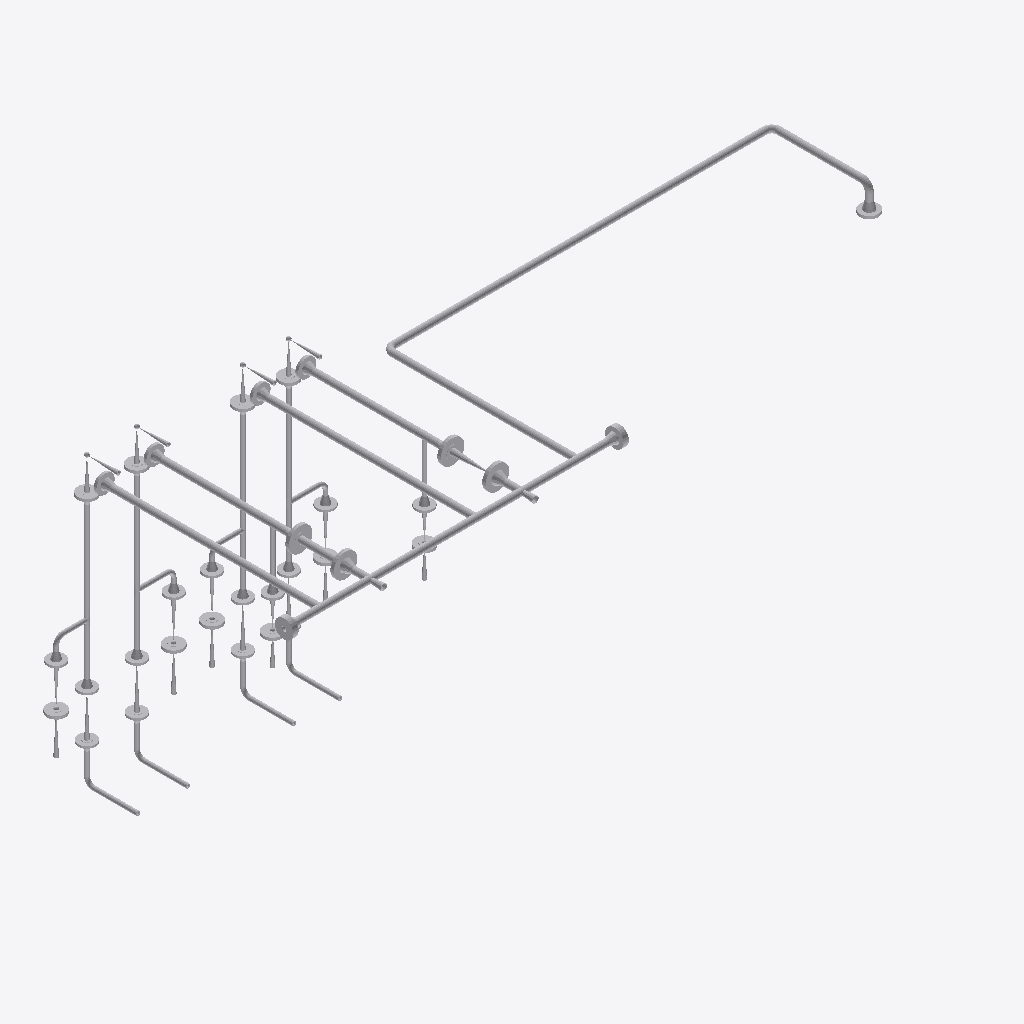
Isometric view of an IFC building model (IFC-SPF (STEP), schema IFC2X3, length unit millimetre), seen from the south-west, elements coloured by IFC class (only those large enough to see are counted): 118 other elements (light grey).
Extent 3.6 m × 1.3 m × 1.5 m (x, y, z). Elements (127): 56 IfcFlowController, 48 IfcFlowSegment, 23 IfcFlowFitting.

HEADER;
FILE_DESCRIPTION(('ViewDefinition [CoordinationView]'),'2;1');
FILE_NAME('/home/giovanni/IdeaProjects/ifc/ifc-out/sk/05ML12000131202AV.ifc','2020-10-20T19:17:45',(''),('Antea S.r.l.'),'IFC.JAVA 0.1.0','Antea IFC Export 0.1.0','');
FILE_SCHEMA(('IFC2X3'));
ENDSEC;
DATA;
#15=IFCPROJECT('1ddGxB9tLBiPtFXBahilu3',#6,'05-ML-120-0-013-1/2"-02A-V',$,$,$,$,(#9),#14);
#16=IFCSITE('1i04ort6X9cATunXUB50CX',#6,$,$,$,$,$,$,.COMPLEX.,$,$,$,$,$);
#394=IFCFLOWSEGMENT('0b51Zuf650qfN$qpJOAWM3',#6,'Shell','{?  "CATEGORY" : "TUBTUBI",?  "ADESCR" : "TB5293633",?  "NCOR_ALLOW" : 3,?  "NDIAMETRO" : 33.4,?  "ASCHEDULE" : "80",?  "AMAT" : "CARBON STEEL",?  "ITIPO_STD" : "0-ANSI",?  "ITIPO_FAMSPEC" : "",?  "AG',$,#386,#393,$);
#237=IFCFLOWSEGMENT('3YfrDDd1b6Gw8$6q2r$9PI',#6,'Shell','{?  "CATEGORY" : "TUBTUBI",?  "ADESCR" : "TB5293568",?  "NCOR_ALLOW" : 3,?  "NDIAMETRO" : 33.4,?  "ASCHEDULE" : "80",?  "AMAT" : "CARBON STEEL",?  "ITIPO_STD" : "0-ANSI",?  "ITIPO_FAMSPEC" : "",?  "AG',$,#227,#236,$);
#305=IFCFLOWSEGMENT('1eEEsw57P2nAAvTAXE$9Ny',#6,'Shell','{?  "CATEGORY" : "TUBTUBI",?  "ADESCR" : "TB5293601",?  "NCOR_ALLOW" : 3,?  "NDIAMETRO" : 33.4,?  "ASCHEDULE" : "80",?  "AMAT" : "CARBON STEEL",?  "ITIPO_STD" : "0-ANSI",?  "ITIPO_FAMSPEC" : "",?  "AG',$,#304,#236,$);
#361=IFCFLOWSEGMENT('1$IZ0Ky9rEue7BtkmoG$Sr',#6,'Shell','{?  "CATEGORY" : "TUBTUBI",?  "ADESCR" : "TB5293627",?  "NCOR_ALLOW" : 3,?  "NDIAMETRO" : 33.4,?  "ASCHEDULE" : "80",?  "AMAT" : "CARBON STEEL",?  "ITIPO_STD" : "0-ANSI",?  "ITIPO_FAMSPEC" : "",?  "AG',$,#353,#360,$);
#282=IFCFLOWSEGMENT('3VA6gELBr2k8rQMSjPzJfb',#6,'Shell','{?  "CATEGORY" : "TUBTUBI",?  "ADESCR" : "TB5293588",?  "NCOR_ALLOW" : 3,?  "NDIAMETRO" : 33.4,?  "ASCHEDULE" : "80",?  "AMAT" : "CARBON STEEL",?  "ITIPO_STD" : "0-ANSI",?  "ITIPO_FAMSPEC" : "",?  "AG',$,#251,#258,$);
#320=IFCFLOWSEGMENT('1Utcn4HhD3ux1UaYsG7woP',#6,'Shell','{?  "CATEGORY" : "TUBTUBI",?  "ADESCR" : "TB5293607",?  "NCOR_ALLOW" : 3,?  "NDIAMETRO" : 33.4,?  "ASCHEDULE" : "80",?  "AMAT" : "CARBON STEEL",?  "ITIPO_STD" : "0-ANSI",?  "ITIPO_FAMSPEC" : "",?  "AG',$,#319,#258,$);
#316=IFCFLOWSEGMENT('2MNB4ZizH819O4WAMNS0Az',#6,'Shell','{?  "CATEGORY" : "TUBTUBI",?  "ADESCR" : "TB5293602",?  "NCOR_ALLOW" : 3,?  "NDIAMETRO" : 33.4,?  "ASCHEDULE" : "80",?  "AMAT" : "CARBON STEEL",?  "ITIPO_STD" : "0-ANSI",?  "ITIPO_FAMSPEC" : "",?  "AG',$,#308,#315,$);
#405=IFCFLOWSEGMENT('3tN69R$f91veolT1YLdDqc',#6,'Shell','{?  "CATEGORY" : "TUBTUBI",?  "ADESCR" : "TB5293635",?  "NCOR_ALLOW" : 3,?  "NDIAMETRO" : 33.4,?  "ASCHEDULE" : "80",?  "AMAT" : "CARBON STEEL",?  "ITIPO_STD" : "0-ANSI",?  "ITIPO_FAMSPEC" : "",?  "AG',$,#397,#404,$);
#203=IFCFLOWSEGMENT('2ICEsQ6TL3_9vzOG6o33Jq',#6,'Shell','{?  "CATEGORY" : "TUBTUBI",?  "ADESCR" : "TB5293556",?  "NCOR_ALLOW" : 3,?  "NDIAMETRO" : 21.34,?  "ASCHEDULE" : "160",?  "AMAT" : "CARBON STEEL",?  "ITIPO_STD" : "0-ANSI",?  "ITIPO_FAMSPEC" : "",?  "',$,#195,#202,$);
#612=IFCFLOWCONTROLLER('0ZjQTYERPAluuth4h7nFVR',#6,'Nozzle','{?  "CATEGORY" : "TUBFLANGE",?  "ADESCR" : "FL5293612",?  "NCOR_ALLOW" : 3,?  "NDIAMETRO" : 33.4,?  "ITIPO_TENUTA" : "0-TFG_NONE",?  "ASCHEDULE" : "80",?  "AMAT" : "CARBON STEEL",?  "ACLASS" : "600",?',$,#611,#598,$);
#602=IFCFLOWCONTROLLER('1s3Vz_vW97BvfBj328PJBa',#6,'Nozzle','{?  "CATEGORY" : "TUBFLANGE",?  "ADESCR" : "FL5293593",?  "NCOR_ALLOW" : 3,?  "NDIAMETRO" : 33.4,?  "ITIPO_TENUTA" : "0-TFG_NONE",?  "ASCHEDULE" : "80",?  "AMAT" : "CARBON STEEL",?  "ACLASS" : "600",?',$,#601,#598,$);
#223=IFCFLOWSEGMENT('3CwSCEwg18XvptQKQgWbah',#6,'Shell','{?  "CATEGORY" : "TUBTUBI",?  "ADESCR" : "TB5293597",?  "NCOR_ALLOW" : 3,?  "NDIAMETRO" : 21.34,?  "ASCHEDULE" : "160",?  "AMAT" : "CARBON STEEL",?  "ITIPO_STD" : "0-ANSI",?  "ITIPO_FAMSPEC" : "",?  "',$,#222,#202,$);
#218=IFCFLOWSEGMENT('2bT1u3k$HFsOqZnwkdRNk2',#6,'Shell','{?  "CATEGORY" : "TUBTUBI",?  "ADESCR" : "TB5293575",?  "NCOR_ALLOW" : 3,?  "NDIAMETRO" : 21.34,?  "ASCHEDULE" : "160",?  "AMAT" : "CARBON STEEL",?  "ITIPO_STD" : "0-ANSI",?  "ITIPO_FAMSPEC" : "",?  "',$,#217,#213,$);
#214=IFCFLOWSEGMENT('1fmajcuJ1ATAPKLkeHlkx$',#6,'Shell','{?  "CATEGORY" : "TUBTUBI",?  "ADESCR" : "TB5293562",?  "NCOR_ALLOW" : 3,?  "NDIAMETRO" : 21.34,?  "ASCHEDULE" : "160",?  "AMAT" : "CARBON STEEL",?  "ITIPO_STD" : "0-ANSI",?  "ITIPO_FAMSPEC" : "",?  "',$,#206,#213,$);
#609=IFCFLOWCONTROLLER('104ob$UUv4Pu4nx52vLs7$',#6,'Nozzle','{?  "CATEGORY" : "TUBFLANGE",?  "ADESCR" : "FL5293610",?  "NCOR_ALLOW" : 3,?  "NDIAMETRO" : 33.4,?  "ITIPO_TENUTA" : "0-TFG_NONE",?  "ASCHEDULE" : "80",?  "AMAT" : "CARBON STEEL",?  "ACLASS" : "600",?',$,#608,#598,$);
#599=IFCFLOWCONTROLLER('1iup5N8rzE1A5zLNfUL181',#6,'Nozzle','{?  "CATEGORY" : "TUBFLANGE",?  "ADESCR" : "FL5293591",?  "NCOR_ALLOW" : 3,?  "NDIAMETRO" : 33.4,?  "ITIPO_TENUTA" : "0-TFG_NONE",?  "ASCHEDULE" : "80",?  "AMAT" : "CARBON STEEL",?  "ACLASS" : "600",?',$,#583,#598,$);
#350=IFCFLOWSEGMENT('0oZIJRpG5AEAA11t6IhnNu',#6,'Shell','{?  "CATEGORY" : "TUBTUBI",?  "ADESCR" : "TB5293624",?  "NCOR_ALLOW" : 3,?  "NDIAMETRO" : 33.4,?  "ASCHEDULE" : "80",?  "AMAT" : "CARBON STEEL",?  "ITIPO_STD" : "0-ANSI",?  "ITIPO_FAMSPEC" : "",?  "AG',$,#342,#349,$);
#270=IFCFLOWSEGMENT('1XU$dAUWb739o5CCj3AKB9',#6,'Shell','{?  "CATEGORY" : "TUBTUBI",?  "ADESCR" : "TB5293581",?  "NCOR_ALLOW" : 3,?  "NDIAMETRO" : 33.4,?  "ASCHEDULE" : "80",?  "AMAT" : "CARBON STEEL",?  "ITIPO_STD" : "0-ANSI",?  "ITIPO_FAMSPEC" : "",?  "AG',$,#262,#269,$);
#576=IFCFLOWCONTROLLER('2Okv_NIt98pf1L16a0l_hw',#6,'Nozzle','{?  "CATEGORY" : "TUBFLANGE",?  "ADESCR" : "FL5293572",?  "NCOR_ALLOW" : 3,?  "NDIAMETRO" : 33.4,?  "ITIPO_TENUTA" : "0-TFG_NONE",?  "ASCHEDULE" : "80",?  "AMAT" : "CARBON STEEL",?  "ACLASS" : "600",?',$,#571,#575,$);
#605=IFCFLOWCONTROLLER('1nJgm3L3H4BQW6R8MlVbGb',#6,'Nozzle','{?  "CATEGORY" : "TUBFLANGE",?  "ADESCR" : "FL5293600",?  "NCOR_ALLOW" : 3,?  "NDIAMETRO" : 33.4,?  "ITIPO_TENUTA" : "0-TFG_NONE",?  "ASCHEDULE" : "80",?  "AMAT" : "CARBON STEEL",?  "ACLASS" : "600",?',$,#604,#560,$);
#616=IFCFLOWCONTROLLER('2DFgng2hb4kuN$akLgm2NI',#6,'Nozzle','{?  "CATEGORY" : "TUBFLANGE",?  "ADESCR" : "FL5293631",?  "NCOR_ALLOW" : 3,?  "NDIAMETRO" : 33.4,?  "ITIPO_TENUTA" : "0-TFG_NONE",?  "ASCHEDULE" : "80",?  "AMAT" : "CARBON STEEL",?  "ACLASS" : "600",?',$,#615,#560,$);
#579=IFCFLOWCONTROLLER('2YNWWz1OH2DPCo4SNd67hE',#6,'Nozzle','{?  "CATEGORY" : "TUBFLANGE",?  "ADESCR" : "FL5293578",?  "NCOR_ALLOW" : 3,?  "NDIAMETRO" : 33.4,?  "ITIPO_TENUTA" : "0-TFG_NONE",?  "ASCHEDULE" : "80",?  "AMAT" : "CARBON STEEL",?  "ACLASS" : "600",?',$,#578,#560,$);
#561=IFCFLOWCONTROLLER('1_ggp27Cj9XuyraFKlVtJn',#6,'Nozzle','{?  "CATEGORY" : "TUBFLANGE",?  "ADESCR" : "FL5293559",?  "NCOR_ALLOW" : 3,?  "NDIAMETRO" : 33.4,?  "ITIPO_TENUTA" : "0-TFG_NONE",?  "ASCHEDULE" : "80",?  "AMAT" : "CARBON STEEL",?  "ACLASS" : "600",?',$,#549,#560,$);
#624=IFCFLOWCONTROLLER('2xqRjyeJ9CYwp6PpOoETgo',#6,'Nozzle','{?  "CATEGORY" : "TUBFLANGE",?  "ADESCR" : "FL5293638",?  "NCOR_ALLOW" : 3,?  "NDIAMETRO" : 33.4,?  "ITIPO_TENUTA" : "0-TFG_NONE",?  "ASCHEDULE" : "80",?  "AMAT" : "CARBON STEEL",?  "ACLASS" : "600",?',$,#623,#560,$);
#564=IFCFLOWCONTROLLER('0WEjIshVfDtv9Lzq4q652$',#6,'Nozzle','{?  "CATEGORY" : "TUBFLANGE",?  "ADESCR" : "FL5293565",?  "NCOR_ALLOW" : 3,?  "NDIAMETRO" : 33.4,?  "ITIPO_TENUTA" : "0-TFG_NONE",?  "ASCHEDULE" : "80",?  "AMAT" : "CARBON STEEL",?  "ACLASS" : "600",?',$,#563,#560,$);
#281=IFCFLOWSEGMENT('31cVkYG3z8Vfh_akHf5OZe',#6,'Shell','{?  "CATEGORY" : "TUBTUBI",?  "ADESCR" : "TB5293586",?  "NCOR_ALLOW" : 3,?  "NDIAMETRO" : 33.4,?  "ASCHEDULE" : "80",?  "AMAT" : "CARBON STEEL",?  "ITIPO_STD" : "0-ANSI",?  "ITIPO_FAMSPEC" : "",?  "AG',$,#273,#280,$);
#502=IFCFLOWCONTROLLER('1apnYV8x53NR1plKJy40Mr',#6,'Nozzle','{?  "CATEGORY" : "TUBFLANGE",?  "ADESCR" : "FL5293322",?  "NCOR_ALLOW" : 3,?  "NDIAMETRO" : 21.34,?  "ITIPO_TENUTA" : "0-TFG_NONE",?  "ASCHEDULE" : "160",?  "AMAT" : "CARBON STEEL",?  "ACLASS" : "600"',$,#501,#455,$);
#476=IFCFLOWCONTROLLER('3VaI0c0$f7JBe3mkM6jc8b',#6,'Nozzle','{?  "CATEGORY" : "TUBFLANGE",?  "ADESCR" : "New",?  "NCOR_ALLOW" : 3,?  "NDIAMETRO" : 21.34,?  "ITIPO_TENUTA" : "0-TFG_NONE",?  "ASCHEDULE" : "160",?  "AMAT" : "CARBON STEEL",?  "ACLASS" : "600",?  "I',$,#475,#455,$);
#506=IFCFLOWCONTROLLER('2KoKaYI9XDuOFJ_LWoxlG8',#6,'Nozzle','{?  "CATEGORY" : "TUBFLANGE",?  "ADESCR" : "New",?  "NCOR_ALLOW" : 3,?  "NDIAMETRO" : 21.34,?  "ITIPO_TENUTA" : "0-TFG_NONE",?  "ASCHEDULE" : "160",?  "AMAT" : "CARBON STEEL",?  "ACLASS" : "600",?  "I',$,#505,#455,$);
#911=IFCFLOWCONTROLLER('300JuyERTAMgLvCdBBIf79',#6,'Valve','{?  "CATEGORY" : "TUBVALVOLE",?  "ADESCR" : "VL5293611",?  "IACCESSO" : "0-Sconoscuito",?  "NDIAMETRO" : 33.4,?  "ITIPO_VALVOLA" : "1-VALVE_STD",?  "ITIPO_COLL" : "0-COLL_FLANGIATO",?  "IOVOLANTINO" :',$,#910,#906,$);
#444=IFCFLOWCONTROLLER('32W4byzab73h_Ou2BfwDlM',#6,'Nozzle','{?  "CATEGORY" : "TUBFLANGE",?  "ADESCR" : "FL5293193",?  "NCOR_ALLOW" : 3,?  "NDIAMETRO" : 21.34,?  "ITIPO_TENUTA" : "0-TFG_NONE",?  "ASCHEDULE" : "160",?  "AMAT" : "CARBON STEEL",?  "ACLASS" : "150"',$,#443,#436,$);
#464=IFCFLOWCONTROLLER('1KPVn6Hhf6KQGk1bk0nN9C',#6,'Nozzle','{?  "CATEGORY" : "TUBFLANGE",?  "ADESCR" : "New",?  "NCOR_ALLOW" : 3,?  "NDIAMETRO" : 21.34,?  "ITIPO_TENUTA" : "0-TFG_NONE",?  "ASCHEDULE" : "160",?  "AMAT" : "CARBON STEEL",?  "ACLASS" : "150",?  "I',$,#463,#436,$);
#335=IFCFLOWSEGMENT('01GkT_eSDEC9wgLfE0o1mD',#6,'Shell','{?  "CATEGORY" : "TUBTUBI",?  "ADESCR" : "TB5293613",?  "NCOR_ALLOW" : 3,?  "NDIAMETRO" : 33.4,?  "ASCHEDULE" : "80",?  "AMAT" : "CARBON STEEL",?  "ITIPO_STD" : "0-ANSI",?  "ITIPO_FAMSPEC" : "",?  "AG',$,#327,#334,$);
#440=IFCFLOWCONTROLLER('2PGyu$0YL73veXwHRnqpIB',#6,'Nozzle','{?  "CATEGORY" : "TUBFLANGE",?  "ADESCR" : "FL5293159",?  "NCOR_ALLOW" : 3,?  "NDIAMETRO" : 21.34,?  "ITIPO_TENUTA" : "0-TFG_NONE",?  "ASCHEDULE" : "160",?  "AMAT" : "CARBON STEEL",?  "ACLASS" : "150"',$,#439,#436,$);
#483=IFCFLOWCONTROLLER('0YpBFI3eDAXxsO_QYPb47M',#6,'Nozzle','{?  "CATEGORY" : "TUBFLANGE",?  "ADESCR" : "New",?  "NCOR_ALLOW" : 3,?  "NDIAMETRO" : 21.34,?  "ITIPO_TENUTA" : "0-TFG_NONE",?  "ASCHEDULE" : "160",?  "AMAT" : "CARBON STEEL",?  "ACLASS" : "150",?  "I',$,#482,#436,$);
#480=IFCFLOWCONTROLLER('2DZ$h0h0r0_BOK8n8WL77j',#6,'Nozzle','{?  "CATEGORY" : "TUBFLANGE",?  "ADESCR" : "New",?  "NCOR_ALLOW" : 3,?  "NDIAMETRO" : 21.34,?  "ITIPO_TENUTA" : "0-TFG_NONE",?  "ASCHEDULE" : "160",?  "AMAT" : "CARBON STEEL",?  "ACLASS" : "150",?  "I',$,#479,#436,$);
#498=IFCFLOWCONTROLLER('2UGHW53$f7GQolnka48H_L',#6,'Nozzle','{?  "CATEGORY" : "TUBFLANGE",?  "ADESCR" : "FL5293320",?  "NCOR_ALLOW" : 3,?  "NDIAMETRO" : 21.34,?  "ITIPO_TENUTA" : "0-TFG_NONE",?  "ASCHEDULE" : "160",?  "AMAT" : "CARBON STEEL",?  "ACLASS" : "150"',$,#497,#436,$);
#510=IFCFLOWCONTROLLER('10YnlWlhr1C8_0Jg7mVtYc',#6,'Nozzle','{?  "CATEGORY" : "TUBFLANGE",?  "ADESCR" : "New",?  "NCOR_ALLOW" : 3,?  "NDIAMETRO" : 21.34,?  "ITIPO_TENUTA" : "0-TFG_NONE",?  "ASCHEDULE" : "160",?  "AMAT" : "CARBON STEEL",?  "ACLASS" : "150",?  "I',$,#509,#436,$);
#494=IFCFLOWCONTROLLER('1xDSnWxyPEjRGtki0a4mfB',#6,'Nozzle','{?  "CATEGORY" : "TUBFLANGE",?  "ADESCR" : "FL5293314",?  "NCOR_ALLOW" : 3,?  "NDIAMETRO" : 21.34,?  "ITIPO_TENUTA" : "0-TFG_NONE",?  "ASCHEDULE" : "160",?  "AMAT" : "CARBON STEEL",?  "ACLASS" : "150"',$,#493,#436,$);
#184=IFCFLOWSEGMENT('0c5axSP3T4hfWas882rHnM',#6,'Shell','{?  "CATEGORY" : "TUBTUBI",?  "ADESCR" : "TB5293367",?  "NCOR_ALLOW" : 3,?  "NDIAMETRO" : 21.34,?  "ASCHEDULE" : "160",?  "AMAT" : "CARBON STEEL",?  "ITIPO_STD" : "0-ANSI",?  "ITIPO_FAMSPEC" : "",?  "',$,#183,#149,$);
#513=IFCFLOWCONTROLLER('3GzYOSTcP5j98APtM3krt_',#6,'Nozzle','{?  "CATEGORY" : "TUBFLANGE",?  "ADESCR" : "New",?  "NCOR_ALLOW" : 3,?  "NDIAMETRO" : 21.34,?  "ITIPO_TENUTA" : "0-TFG_NONE",?  "ASCHEDULE" : "160",?  "AMAT" : "CARBON STEEL",?  "ACLASS" : "150",?  "I',$,#512,#436,$);
#109=IFCFLOWSEGMENT('35$wfb0gfBJfXKPY2a7Guu',#6,'Shell','{?  "CATEGORY" : "TUBTUBI",?  "ADESCR" : "TB5293273",?  "NCOR_ALLOW" : 3,?  "NDIAMETRO" : 21.34,?  "ASCHEDULE" : "160",?  "AMAT" : "CARBON STEEL",?  "ITIPO_STD" : "0-ANSI",?  "ITIPO_FAMSPEC" : "",?  "',$,#108,#58,$);
#547=IFCFLOWCONTROLLER('0vP5Yh6UbDORmr3PGYCjLV',#6,'Nozzle','{?  "CATEGORY" : "TUBFLANGE",?  "ADESCR" : "FL5293598",?  "NCOR_ALLOW" : 3,?  "NDIAMETRO" : 21.34,?  "ITIPO_TENUTA" : "0-TFG_NONE",?  "ASCHEDULE" : "160",?  "AMAT" : "CARBON STEEL",?  "ACLASS" : "600"',$,#546,#533,$);
#534=IFCFLOWCONTROLLER('2KnSkyOf5AuOd6kgjen6sR',#6,'Nozzle','{?  "CATEGORY" : "TUBFLANGE",?  "ADESCR" : "FL5293557",?  "NCOR_ALLOW" : 3,?  "NDIAMETRO" : 21.34,?  "ITIPO_TENUTA" : "0-TFG_NONE",?  "ASCHEDULE" : "160",?  "AMAT" : "CARBON STEEL",?  "ACLASS" : "600"',$,#520,#533,$);
#542=IFCFLOWCONTROLLER('2D3LbgmIL5386xqR0bFOSP',#6,'Nozzle','{?  "CATEGORY" : "TUBFLANGE",?  "ADESCR" : "FL5293576",?  "NCOR_ALLOW" : 3,?  "NDIAMETRO" : 21.34,?  "ITIPO_TENUTA" : "0-TFG_NONE",?  "ASCHEDULE" : "160",?  "AMAT" : "CARBON STEEL",?  "ACLASS" : "600"',$,#541,#533,$);
#538=IFCFLOWCONTROLLER('1oTnefwQr7IvV7nNzJd6Pc',#6,'Nozzle','{?  "CATEGORY" : "TUBFLANGE",?  "ADESCR" : "FL5293563",?  "NCOR_ALLOW" : 3,?  "NDIAMETRO" : 21.34,?  "ITIPO_TENUTA" : "0-TFG_NONE",?  "ASCHEDULE" : "160",?  "AMAT" : "CARBON STEEL",?  "ACLASS" : "600"',$,#537,#533,$);
#37=IFCFLOWSEGMENT('2dbAvNvy93yABSRdp85nGq',#6,'Shell','{?  "CATEGORY" : "TUBTUBI",?  "ADESCR" : "TB5293154",?  "NCOR_ALLOW" : 3,?  "NDIAMETRO" : 21.34,?  "ASCHEDULE" : "160",?  "AMAT" : "CARBON STEEL",?  "ITIPO_STD" : "0-ANSI",?  "ITIPO_FAMSPEC" : "",?  "',$,#24,#36,$);
#128=IFCFLOWSEGMENT('0bv$bEEI91LPgwMlDwGeIC',#6,'Shell','{?  "CATEGORY" : "TUBTUBI",?  "ADESCR" : "Derivazione",?  "NCOR_ALLOW" : 3,?  "NDIAMETRO" : 21.34,?  "ASCHEDULE" : "160",?  "AMAT" : "CARBON STEEL",?  "ITIPO_STD" : "0-ANSI",?  "ITIPO_FAMSPEC" : "",? ',$,#120,#127,$);
#117=IFCFLOWSEGMENT('0DVhRMPC56tQELIaTU0NV8',#6,'Shell','{?  "CATEGORY" : "TUBTUBI",?  "ADESCR" : "TB5293279",?  "NCOR_ALLOW" : 3,?  "NDIAMETRO" : 21.34,?  "ASCHEDULE" : "160",?  "AMAT" : "CARBON STEEL",?  "ITIPO_STD" : "0-ANSI",?  "ITIPO_FAMSPEC" : "",?  "',$,#116,#36,$);
#192=IFCFLOWSEGMENT('2pD6xfsADDphhhJNteHZgL',#6,'Shell','{?  "CATEGORY" : "TUBTUBI",?  "ADESCR" : "TB5293373",?  "NCOR_ALLOW" : 3,?  "NDIAMETRO" : 21.34,?  "ASCHEDULE" : "160",?  "AMAT" : "CARBON STEEL",?  "ITIPO_STD" : "0-ANSI",?  "ITIPO_FAMSPEC" : "",?  "',$,#191,#127,$);
#487=IFCFLOWCONTROLLER('1pHP$bHOfF2u3HedwWw3$I',#6,'Nozzle','{?  "CATEGORY" : "TUBFLANGE",?  "ADESCR" : "New",?  "NCOR_ALLOW" : 3,?  "NDIAMETRO" : 21.34,?  "ITIPO_TENUTA" : "0-TFG_NONE",?  "ASCHEDULE" : "160",?  "AMAT" : "CARBON STEEL",?  "ACLASS" : "150",?  "I',$,#486,#436,$);
#517=IFCFLOWCONTROLLER('3rEnzMT$5CsAF67lF0ylLD',#6,'Nozzle','{?  "CATEGORY" : "TUBFLANGE",?  "ADESCR" : "New",?  "NCOR_ALLOW" : 3,?  "NDIAMETRO" : 21.34,?  "ITIPO_TENUTA" : "0-TFG_NONE",?  "ASCHEDULE" : "160",?  "AMAT" : "CARBON STEEL",?  "ACLASS" : "150",?  "I',$,#516,#436,$);
#491=IFCFLOWCONTROLLER('0pmXeS9srCPRWEwbtXOepM',#6,'Nozzle','{?  "CATEGORY" : "TUBFLANGE",?  "ADESCR" : "FL5293312",?  "NCOR_ALLOW" : 3,?  "NDIAMETRO" : 21.34,?  "ITIPO_TENUTA" : "0-TFG_NONE",?  "ASCHEDULE" : "160",?  "AMAT" : "CARBON STEEL",?  "ACLASS" : "150"',$,#490,#436,$);
#472=IFCFLOWCONTROLLER('1LPtUp_Wj0mx9WMoJ85ugT',#6,'Nozzle','{?  "CATEGORY" : "TUBFLANGE",?  "ADESCR" : "New",?  "NCOR_ALLOW" : 3,?  "NDIAMETRO" : 21.34,?  "ITIPO_TENUTA" : "0-TFG_NONE",?  "ASCHEDULE" : "160",?  "AMAT" : "CARBON STEEL",?  "ACLASS" : "150",?  "I',$,#471,#436,$);
#834=IFCFLOWCONTROLLER('1ZEfu8Lf58wQEUZM__ERch',#6,'Valve','{?  "CATEGORY" : "TUBVALVOLE",?  "ADESCR" : "New",?  "IACCESSO" : "0-Sconoscuito",?  "NDIAMETRO" : 21.34,?  "ITIPO_VALVOLA" : "1-VALVE_STD",?  "ITIPO_COLL" : "0-COLL_FLANGIATO",?  "IOVOLANTINO" : "0-A',$,#833,#808,$);
#876=IFCFLOWCONTROLLER('39y_U2t3T0xf6TininO7us',#6,'Valve','{?  "CATEGORY" : "TUBVALVOLE",?  "ADESCR" : "New",?  "IACCESSO" : "0-Sconoscuito",?  "NDIAMETRO" : 21.34,?  "ITIPO_VALVOLA" : "1-VALVE_STD",?  "ITIPO_COLL" : "0-COLL_FLANGIATO",?  "IOVOLANTINO" : "0-A',$,#875,#871,$);
#97=IFCFLOWSEGMENT('33QqTYWrn4JQLuCMDx1eEP',#6,'Shell','{?  "CATEGORY" : "TUBTUBI",?  "ADESCR" : "TB5293259",?  "NCOR_ALLOW" : 3,?  "NDIAMETRO" : 21.34,?  "ASCHEDULE" : "160",?  "AMAT" : "CARBON STEEL",?  "ITIPO_STD" : "0-ANSI",?  "ITIPO_FAMSPEC" : "",?  "',$,#96,#92,$);
#468=IFCFLOWCONTROLLER('3_cQBHvxXBsPnKhgVFs77w',#6,'Nozzle','{?  "CATEGORY" : "TUBFLANGE",?  "ADESCR" : "New",?  "NCOR_ALLOW" : 3,?  "NDIAMETRO" : 21.34,?  "ITIPO_TENUTA" : "0-TFG_NONE",?  "ASCHEDULE" : "160",?  "AMAT" : "CARBON STEEL",?  "ACLASS" : "600",?  "I',$,#467,#455,$);
#150=IFCFLOWSEGMENT('0yFisyAAf7zRIt9afhbLU_',#6,'Shell','{?  "CATEGORY" : "TUBTUBI",?  "ADESCR" : "TB5293315",?  "NCOR_ALLOW" : 3,?  "NDIAMETRO" : 21.34,?  "ASCHEDULE" : "160",?  "AMAT" : "CARBON STEEL",?  "ITIPO_STD" : "0-ANSI",?  "ITIPO_FAMSPEC" : "",?  "',$,#142,#149,$);
#872=IFCFLOWCONTROLLER('2GU48I58z41Q4DQtklSZys',#6,'Valve','{?  "CATEGORY" : "TUBVALVOLE",?  "ADESCR" : "VL5293321",?  "IACCESSO" : "0-Sconoscuito",?  "NDIAMETRO" : 21.34,?  "ITIPO_VALVOLA" : "1-VALVE_STD",?  "ITIPO_COLL" : "0-COLL_FLANGIATO",?  "IOVOLANTINO" ',$,#858,#871,$);
#928=IFCFLOWCONTROLLER('1JbCVTT659lPNwzfOl1aW4',#6,'OrthoValve','{?  "CATEGORY" : "TUBVALVOLEANG",?  "ADESCR" : "PSV 002B",?  "NLUNG_VALVE0" : 82.5500000000002,?  "NLUNG_VALVE1" : 82.5500000000029,?  "NDIAMETRO" : 21.34,?  "ITIPO_VALVOLA" : "16-PSV",?  "ITIPO_COLL"',$,#914,#927,$);
#941=IFCFLOWCONTROLLER('1zV0Na1mrARh$tf$yr6Hja',#6,'OrthoValve','{?  "CATEGORY" : "TUBVALVOLEANG",?  "ADESCR" : "PSV 001B",?  "NLUNG_VALVE0" : 82.5500000000002,?  "NLUNG_VALVE1" : 82.5500000000029,?  "NDIAMETRO" : 21.34,?  "ITIPO_VALVOLA" : "16-PSV",?  "ITIPO_COLL"',$,#940,#927,$);
#932=IFCFLOWCONTROLLER('2UKH9R8c9A7AnvXhj33cZ7',#6,'OrthoValve','{?  "CATEGORY" : "TUBVALVOLEANG",?  "ADESCR" : "PSV 001A",?  "NLUNG_VALVE0" : 82.5500000000002,?  "NLUNG_VALVE1" : 82.5500000000029,?  "NDIAMETRO" : 21.34,?  "ITIPO_VALVOLA" : "16-PSV",?  "ITIPO_COLL"',$,#931,#927,$);
#936=IFCFLOWCONTROLLER('2BM$KKsOn55fNhwf8hH32a',#6,'OrthoValve','{?  "CATEGORY" : "TUBVALVOLEANG",?  "ADESCR" : "Valvola Orto",?  "NLUNG_VALVE0" : 82.5500000000002,?  "NLUNG_VALVE1" : 82.5500000000029,?  "NDIAMETRO" : 21.34,?  "ITIPO_VALVOLA" : "16-PSV",?  "ITIPO_C',$,#935,#927,$);
#383=IFCFLOWSEGMENT('0RpDh$TG1CWxMO5DHbEK3Q',#6,'Shell','{?  "CATEGORY" : "TUBTUBI",?  "ADESCR" : "TB5293630",?  "NCOR_ALLOW" : 3,?  "NDIAMETRO" : 33.4,?  "ASCHEDULE" : "80",?  "AMAT" : "CARBON STEEL",?  "ITIPO_STD" : "0-ANSI",?  "ITIPO_FAMSPEC" : "",?  "AG',$,#375,#382,$);
ENDSEC;
